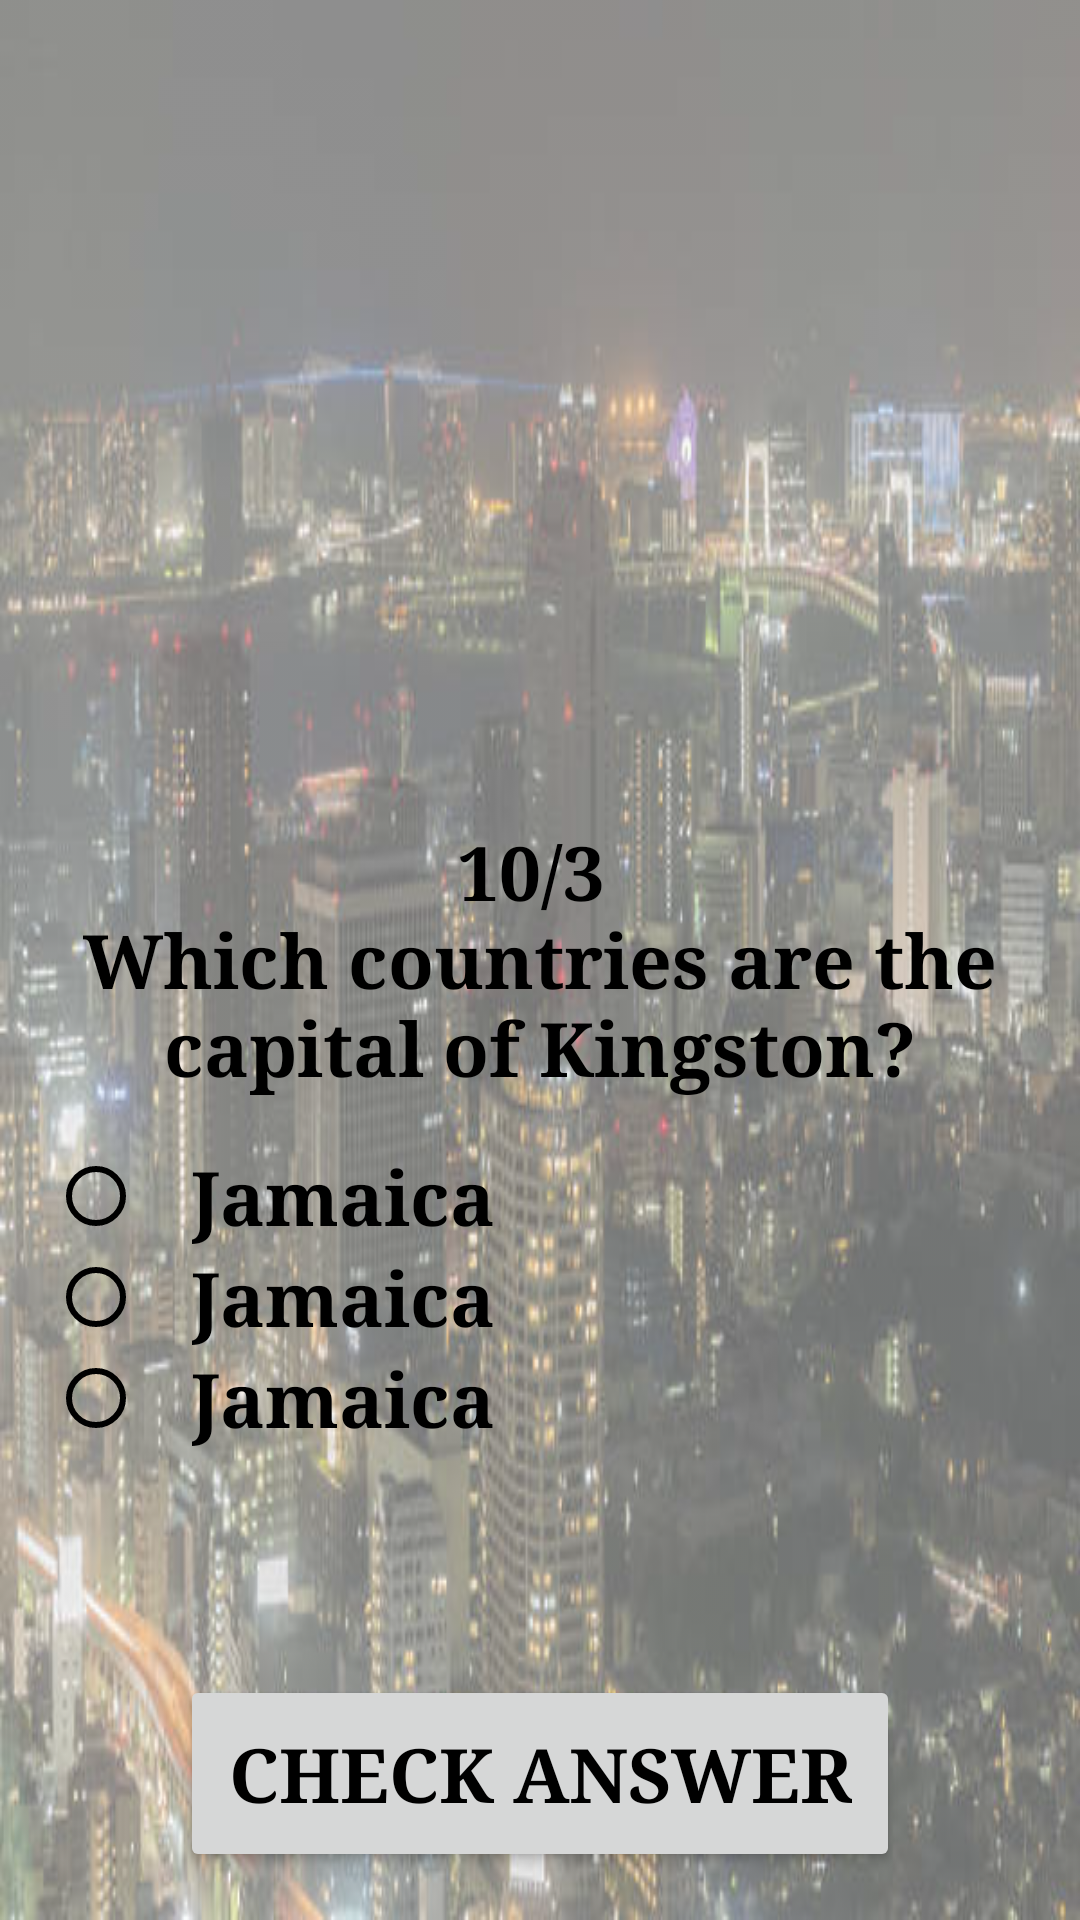

Android layout source for this screen:
<!-- AndroidManifest.xml: application theme AppTheme -->
<!-- res/layout/question_radiobutton.xml -->
<?xml version="1.0" encoding="utf-8"?>
<RelativeLayout xmlns:android="http://schemas.android.com/apk/res/android"
    style="@style/RelativeLayout">


    <ImageView
        android:id="@+id/questionImage"
        style="@style/TextFieldImage" />

    <TextView
        android:id="@+id/question"
        style="@style/TextFieldText"
        android:text="@string/question_3" />

    <RadioGroup
        android:id="@+id/answers"
        style="@style/RadioGroup">

        <RadioButton
            android:id="@+id/choice_1"
            style="@style/RadioButton"
            android:theme="@style/RadioButtonStyle"
            android:text="@string/question_3_choice_1" />

        <RadioButton
            android:id="@+id/choice_2"
            style="@style/RadioButton"
            android:theme="@style/RadioButtonStyle"
            android:text="@string/question_3_choice_1" />

        <RadioButton
            android:id="@+id/choice_3"
            style="@style/RadioButton"
            android:theme="@style/RadioButtonStyle"
            android:text="@string/question_3_choice_1" />

    </RadioGroup>

    <Button
        android:id="@+id/check_button"
        style="@style/CheckButton"
         />


</RelativeLayout>
<!-- resources referenced by this layout -->
<resources>
  <string name="question_3">10/3 \nWhich countries are the capital of Kingston?</string>
  <string name="question_3_choice_1">Jamaica</string>
  <style name="RadioButton">
          <item name="android:layout_width">wrap_content</item>
          <item name="android:layout_height">wrap_content</item>
          <item name="android:textColor">@color/textcolor</item>
          <item name="android:textStyle">bold</item>
          <item name="android:fontFamily">serif</item>
          <item name="android:textSize">@dimen/greetings_size</item>
          <item name="android:paddingLeft">@dimen/normal_margin</item>
      </style>
  <style name="RadioButtonStyle" parent="AppTheme">
          <item name="colorControlNormal">@color/textcolor</item>
          <item name="android:fontFamily">serif</item>
          <item name="android:textColorSecondary">@color/colorAccent</item>
      </style>
  <style name="RadioGroup">
          <item name="android:layout_width">match_parent</item>
          <item name="android:layout_height">wrap_content</item>
          <item name="android:orientation">vertical</item>
          <item name="android:layout_below">@id/question</item>
          <item name="android:layout_margin">@dimen/normal_margin</item>
  
      </style>
  <style name="RelativeLayout">
          <item name="android:layout_width">match_parent</item>
          <item name="android:layout_height">match_parent</item>
          <item name="android:background">@drawable/bg</item>
          <item name="android:scaleType">center</item>
      </style>
  <style name="TextFieldImage">
          <item name="android:layout_width">wrap_content</item>
          <item name="android:layout_height">wrap_content</item>
          <item name="android:layout_margin">@dimen/normal_margin</item>
          <item name="android:layout_centerInParent">true</item>
          <item name="android:src">@drawable/capital</item>
          <item name="android:layout_above">@id/question</item>
      </style>
  <style name="TextFieldText">
          <item name="android:layout_width">wrap_content</item>
          <item name="android:layout_height">wrap_content</item>
          <item name="android:layout_centerInParent">true</item>
          <item name="android:layout_marginLeft">@dimen/normal_margin</item>
          <item name="android:layout_marginRight">@dimen/normal_margin</item>
          <item name="android:gravity">center</item>
          <item name="android:textStyle">bold</item>
          <item name="android:textColor">@color/textcolor</item>
          <item name="android:textSize">@dimen/greetings_size</item>
      </style>
  <style name="AppTheme" parent="Theme.AppCompat.Light.NoActionBar">
          
          <item name="colorPrimary">@color/colorPrimary</item>
          <item name="colorPrimaryDark">@color/colorPrimaryDark</item>
          <item name="colorAccent">@color/colorAccent</item>
          <item name="android:fontFamily">serif</item>
      </style>
  <string name="check">Check answer</string>
  <dimen name="greetings_size">25sp</dimen>
  <color name="colorPrimary">#000000</color>
  <dimen name="normal_margin">16dp</dimen>
  <color name="textcolor">#000000</color>
  <color name="colorAccent">#FFCC0000</color>
  <!-- drawable bg (drawable) -->
  <?xml version="1.0" encoding="utf-8"?>
  <bitmap xmlns:android="http://schemas.android.com/apk/res/android"
      android:src="@drawable/city" android:alpha="0.6">
  </bitmap>
  <color name="colorPrimaryDark">#111111</color>
</resources>
